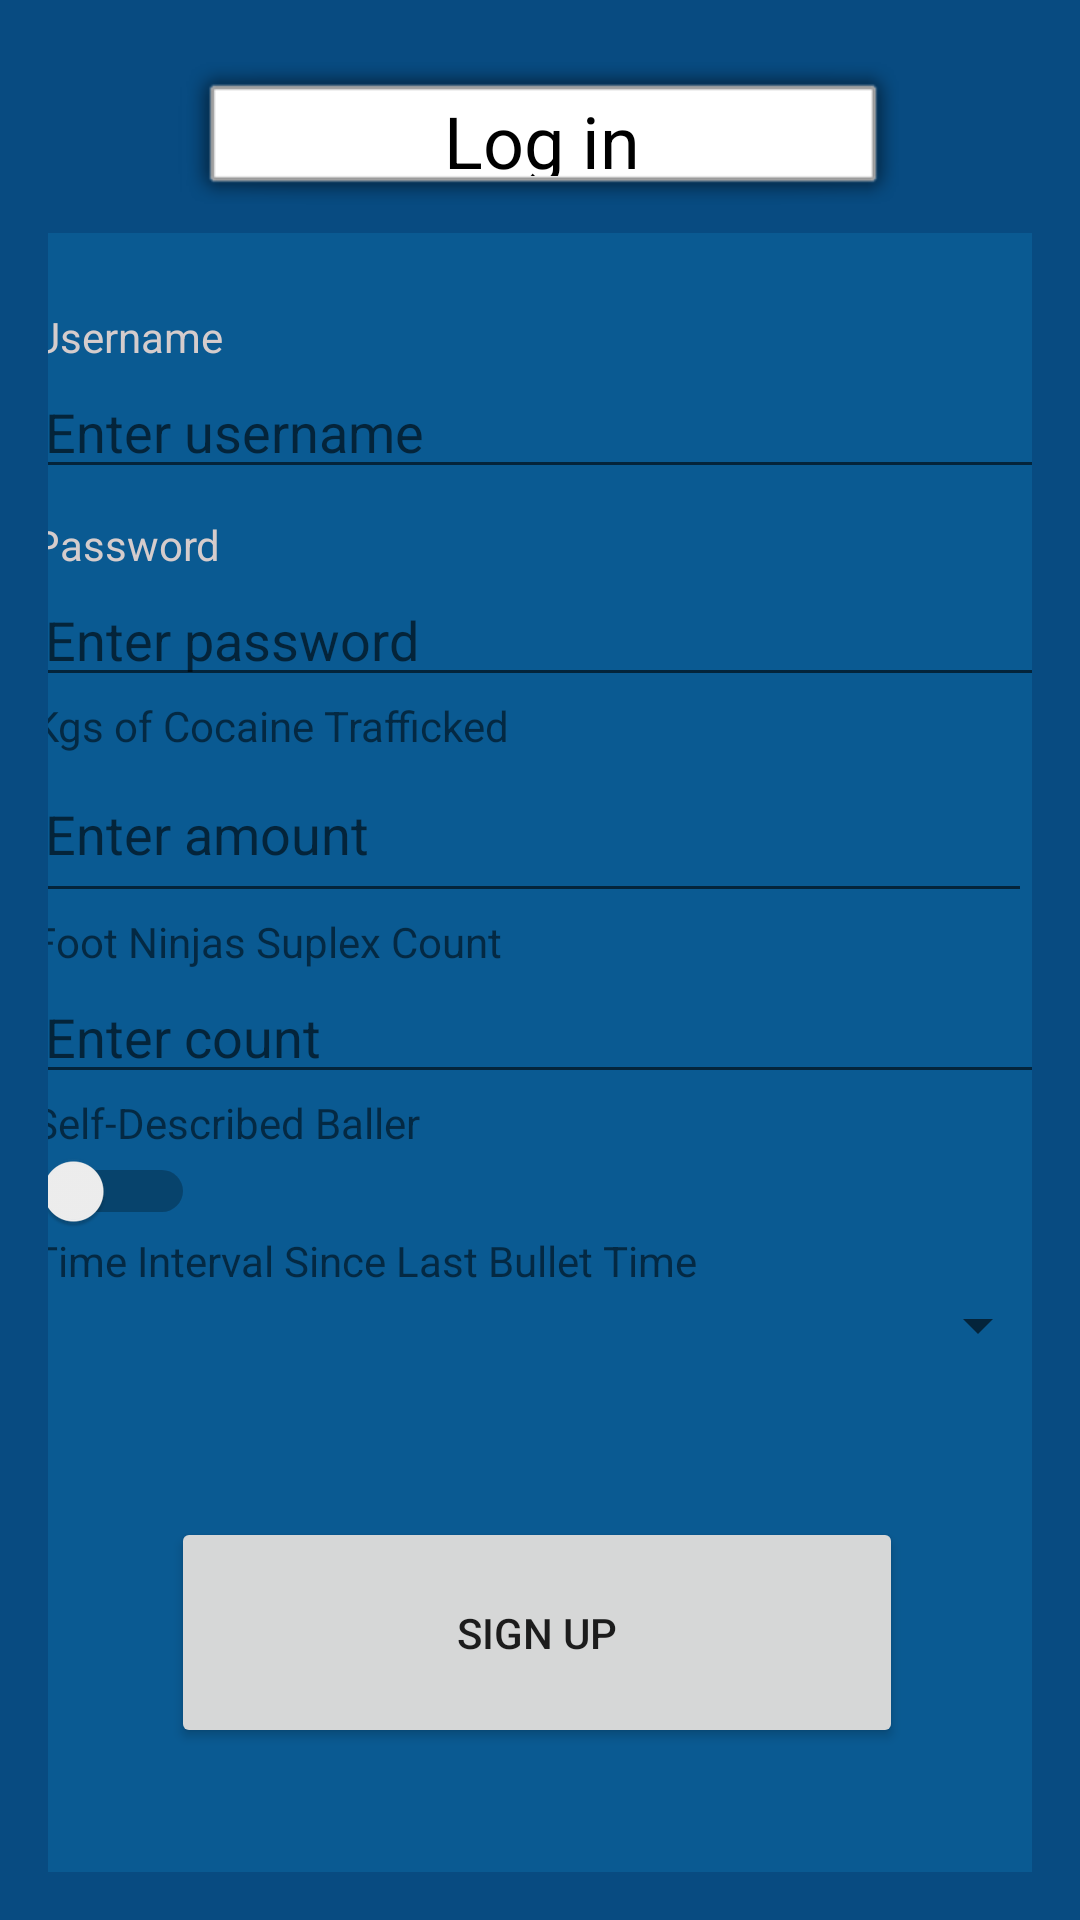

The Android layout XML behind this screen, and the referenced resources:
<!-- AndroidManifest.xml: application theme Theme.AppCompat.DayNight -->
<!-- res/layout/signup_input_fragment.xml -->
<?xml version="1.0" encoding="utf-8"?>
<androidx.constraintlayout.widget.ConstraintLayout xmlns:android="http://schemas.android.com/apk/res/android"
    xmlns:app="http://schemas.android.com/apk/res-auto"
    xmlns:tools="http://schemas.android.com/tools"
    android:layout_width="match_parent"
    android:layout_height="match_parent"
    android:background="@color/header_background_color"
    android:padding="16dp"
    android:scrollbars="vertical"
    android:verticalScrollbarPosition="left"
    android:visibility="visible">

    

    <androidx.constraintlayout.widget.ConstraintLayout
        android:id="@+id/progressBarBoxSignUpFragment"
        android:layout_width="wrap_content"
        android:layout_height="wrap_content"
        android:background="@android:color/system_secondary_light"
        android:visibility="gone"
        app:layout_constraintBottom_toTopOf="@+id/signup_form_box"
        app:layout_constraintEnd_toEndOf="parent"
        app:layout_constraintStart_toStartOf="parent"
        app:layout_constraintTop_toTopOf="parent"
        app:layout_constraintVertical_bias="0.0">

        <TextView
            android:id="@+id/loadingTextViewSignUpFragment"
            android:layout_width="wrap_content"
            android:layout_height="23dp"
            android:layout_marginStart="1dp"
            android:layout_marginTop="11dp"
            android:layout_marginEnd="58dp"
            android:layout_marginBottom="6dp"
            android:text="@string/loading_string"
            android:textColor="@android:color/background_light"
            app:layout_constraintBottom_toBottomOf="parent"
            app:layout_constraintEnd_toEndOf="parent"
            app:layout_constraintHorizontal_bias="1.0"
            app:layout_constraintStart_toStartOf="parent"
            app:layout_constraintTop_toTopOf="parent"
            app:layout_constraintVertical_bias="0.007" />

        <ProgressBar
            android:id="@+id/progressBarSignUpFragment"
            style="@android:style/Widget.Material.ProgressBar"
            android:layout_width="27dp"
            android:layout_height="23dp"
            android:layout_marginTop="9dp"
            android:layout_marginBottom="5dp"
            app:layout_constraintBottom_toBottomOf="parent"
            app:layout_constraintEnd_toEndOf="parent"
            app:layout_constraintHorizontal_bias="0.786"
            app:layout_constraintStart_toStartOf="parent"
            app:layout_constraintTop_toTopOf="parent"
            app:layout_constraintVertical_bias="0.01" />
    </androidx.constraintlayout.widget.ConstraintLayout>

    <androidx.constraintlayout.widget.ConstraintLayout
        android:id="@+id/signup_form_box"
        android:layout_width="371dp"
        android:layout_height="617dp"
        android:layout_marginTop="132dp"
        android:background="@color/authorization_fragment_background_color"
        android:clickable="true"
        android:focusable="true"
        android:padding="16dp"
        app:layout_constraintBottom_toBottomOf="parent"
        app:layout_constraintEnd_toEndOf="parent"
        app:layout_constraintHorizontal_bias="0.5"
        app:layout_constraintStart_toStartOf="parent"
        app:layout_constraintTop_toTopOf="parent">

        

        

        <TextView
            android:id="@+id/username_label"
            android:layout_width="wrap_content"
            android:layout_height="wrap_content"
            android:labelFor="@id/username_input"
            android:text="Username"
            android:textColor="#D5CCCC"
            app:layout_constraintBottom_toTopOf="@+id/username_input"
            app:layout_constraintStart_toStartOf="@+id/username_input" />

        <EditText
            android:id="@+id/username_input"
            android:layout_width="match_parent"
            android:layout_height="wrap_content"
            android:layout_marginTop="28dp"
            android:hint="Enter username"
            android:textColor="#D5CCCC"
            app:layout_constraintTop_toTopOf="parent"
            tools:layout_editor_absoluteX="16dp" />

        <TextView
            android:id="@+id/password_label"
            android:layout_width="wrap_content"
            android:layout_height="wrap_content"
            android:labelFor="@id/password_input"
            android:text="Password"
            android:textColor="#D5CCCC"
            app:layout_constraintBottom_toTopOf="@+id/password_input"
            app:layout_constraintEnd_toEndOf="@+id/password_input"
            app:layout_constraintHorizontal_bias="0.0"
            app:layout_constraintStart_toStartOf="parent"
            app:layout_constraintTop_toBottomOf="@+id/username_label"
            app:layout_constraintVertical_bias="1.0" />

        <EditText
            android:id="@+id/password_input"
            android:layout_width="match_parent"
            android:layout_height="wrap_content"
            android:layout_marginTop="28dp"
            android:hint="Enter password"
            android:inputType="textPassword"
            android:textColor="#D5CCCC"
            app:layout_constraintTop_toBottomOf="@+id/username_input"
            tools:layout_editor_absoluteX="16dp" />

        
        <TextView
            android:id="@+id/kgs_of_cocaine_label"
            android:layout_width="166dp"
            android:layout_height="18dp"
            android:text="Kgs of Cocaine Trafficked"
            app:layout_constraintStart_toStartOf="parent"
            app:layout_constraintTop_toBottomOf="@id/password_input" />

        

        <EditText
            android:id="@+id/kgs_of_cocaine_input"
            android:layout_width="333dp"
            android:layout_height="56dp"
            android:layout_marginTop="16dp"
            android:hint="Enter amount"
            android:inputType="numberDecimal"
            app:layout_constraintEnd_toEndOf="@+id/password_input"
            app:layout_constraintHorizontal_bias="0.0"
            app:layout_constraintStart_toStartOf="@+id/password_input"
            app:layout_constraintTop_toBottomOf="@+id/password_input" />

        <TextView
            android:id="@+id/foot_ninjas_suplex_label"
            android:layout_width="wrap_content"
            android:layout_height="wrap_content"
            android:text="Foot Ninjas Suplex Count"
            app:layout_constraintStart_toStartOf="parent"
            app:layout_constraintTop_toBottomOf="@id/kgs_of_cocaine_input" />

        <EditText
            android:id="@+id/foot_ninjas_suplex_input"
            android:layout_width="0dp"
            android:layout_height="wrap_content"
            android:hint="Enter count"
            android:inputType="number"
            app:layout_constraintEnd_toEndOf="parent"
            app:layout_constraintStart_toStartOf="parent"
            app:layout_constraintTop_toBottomOf="@id/foot_ninjas_suplex_label" />

        
        <TextView
            android:id="@+id/self_described_baller_label"
            android:layout_width="wrap_content"
            android:layout_height="wrap_content"
            android:text="Self-Described Baller"
            app:layout_constraintStart_toStartOf="parent"
            app:layout_constraintTop_toBottomOf="@id/foot_ninjas_suplex_input" />

        <Switch
            android:id="@+id/self_described_baller_switch"
            android:layout_width="wrap_content"
            android:layout_height="wrap_content"
            app:layout_constraintStart_toStartOf="parent"
            app:layout_constraintTop_toBottomOf="@id/self_described_baller_label" />

        
        <TextView
            android:id="@+id/bullet_time_label"
            android:layout_width="wrap_content"
            android:layout_height="wrap_content"
            android:text="Time Interval Since Last Bullet Time"
            app:layout_constraintStart_toStartOf="parent"
            app:layout_constraintTop_toBottomOf="@id/self_described_baller_switch" />

        <Spinner
            android:id="@+id/bullet_time_spinner"
            android:layout_width="0dp"
            android:layout_height="wrap_content"
            app:layout_constraintEnd_toEndOf="parent"
            app:layout_constraintStart_toStartOf="parent"
            app:layout_constraintTop_toBottomOf="@id/bullet_time_label" />

        <Button
            android:id="@+id/signup_button"
            android:layout_width="244dp"
            android:layout_height="77dp"
            android:layout_marginTop="52dp"
            android:text="Sign up"
            app:layout_constraintEnd_toEndOf="parent"
            app:layout_constraintHorizontal_bias="0.484"
            app:layout_constraintStart_toStartOf="parent"
            app:layout_constraintTop_toBottomOf="@+id/bullet_time_spinner" />

        
    </androidx.constraintlayout.widget.ConstraintLayout>

    <Button
        android:id="@+id/navButtonSignUpFragment"
        android:layout_width="243dp"
        android:layout_height="53dp"
        android:layout_marginBottom="4dp"
        android:background="@android:drawable/alert_light_frame"
        android:text="Log in"
        android:textAppearance="@style/Base.Theme.LifecycleloginRegistreringMobilutveckling"
        android:textSize="24sp"
        app:layout_constraintBottom_toTopOf="@id/signup_form_box"
        app:layout_constraintEnd_toEndOf="@id/signup_form_box"
        app:layout_constraintHorizontal_bias="0.504"
        app:layout_constraintStart_toStartOf="@id/signup_form_box" />


</androidx.constraintlayout.widget.ConstraintLayout>
<!-- resources referenced by this layout -->
<resources>
  <color name="authorization_fragment_background_color">#E60A5C94</color>
  <color name="header_background_color">#084B81</color>
  <string name="loading_string">Loading:</string>
  <style name="Base.Theme.LifecycleloginRegistreringMobilutveckling" parent="Theme.AppCompat.DayNight.NoActionBar">
          
          
      </style>
</resources>
